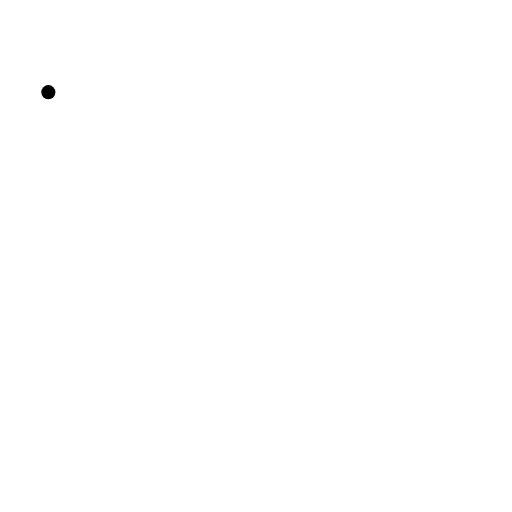
t = 0.00 s
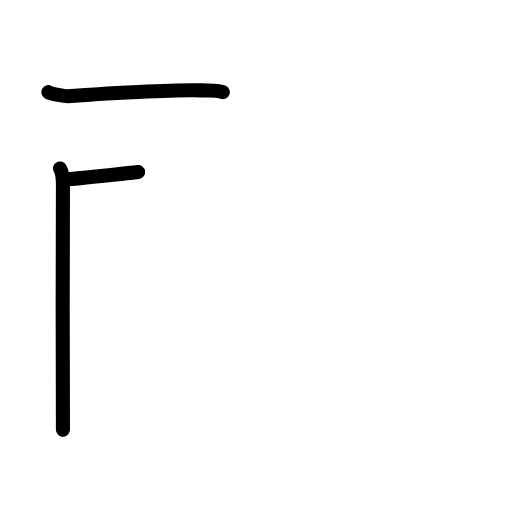
t = 2.20 s
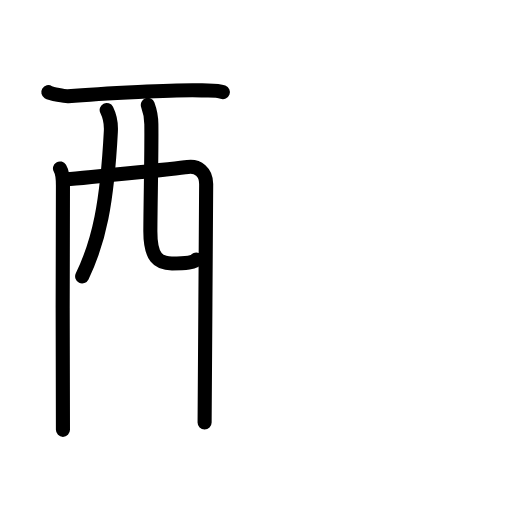
t = 4.40 s
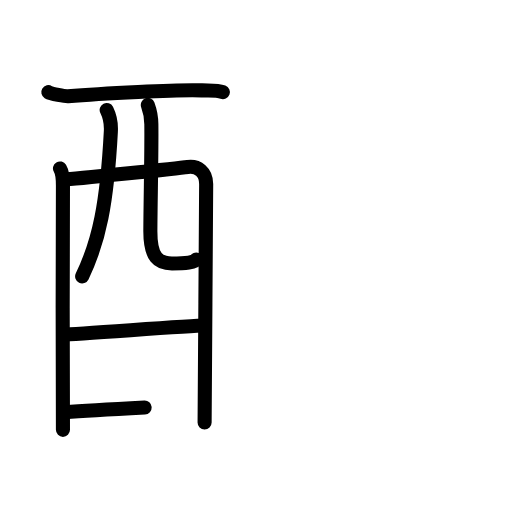
t = 6.60 s
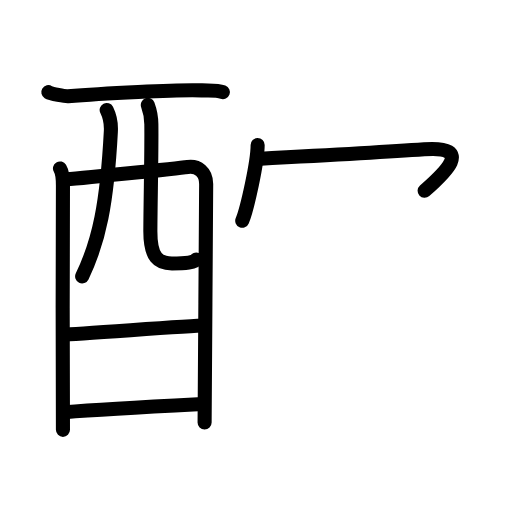
t = 8.80 s
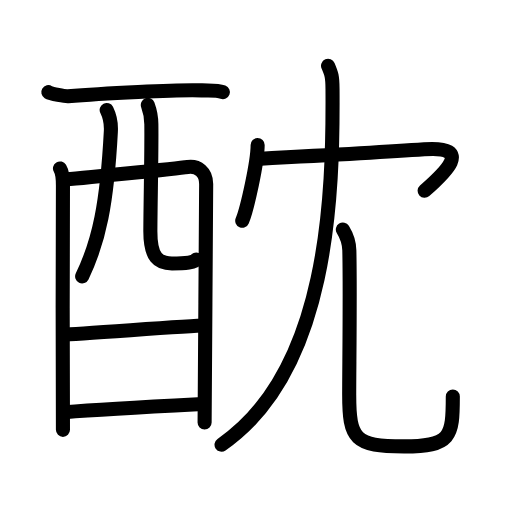
t = 11.00 s

The animated SVG that drew these frames (rendered in a browser with its animation timeline set to each time). Animation: 35 SMIL elements (animate=35); one cycle of 11.00 s.

<?xml version="1.0" encoding="UTF-8"?>
<!--
AniKanjiVG is licensed by CC-BY-SA Paul C. Sommerhoff (https://bitbucket.org/sommerhoff/anikanjivg).
AniKanjiVG uses KanjiVG which is licensed by CC-BY-SA Ulrich Apel (http://kanjivg.tagaini.net).
See also http://creativecommons.org/licenses/by-sa/3.0/
-->
<svg xmlns:kvg='http://kanjivg.tagaini.net' xmlns='http://www.w3.org/2000/svg' width='109' height='109' viewBox='0 0 109 109' style='fill:none;stroke:#000000;stroke-width:3;stroke-linecap:round;stroke-linejoin:round;' id="kvg:kanji_09156"><g id="kvg:09156" kvg:element="酖"><g id="kvg:09156-g1" kvg:element="酉" kvg:position="left" kvg:radical="general"><g id="kvg:09156-g2" kvg:element="西" kvg:part="1" kvg:original="襾"><path id="kvg:09156-s1" kvg:type="㇐" d="M10.29,19.62c0.6,0.37,3.59,0.91,4.2,0.86c6.27-0.53,24.01-1.48,28.48-1.24c1.51,0.08,3.19-0.11,4.48,0.37"><animate attributeName="d" begin="0.0s" dur="0.3333333333333333s" from="M10.29,19.62C10.29,19.62,10.29,19.62,10.29,19.62" to="M10.29,19.62c0.6,0.37,3.59,0.91,4.2,0.86" />
<animate attributeName="d" begin="0.3333333333333333s" dur="0.3333333333333333s" from="M10.29,19.62c0.6,0.37,3.59,0.91,4.2,0.86c0,0,0,0,0,0,0" to="M10.29,19.62c0.6,0.37,3.59,0.91,4.2,0.86c6.27-0.53,24.01-1.48,28.48-1.24" />
<animate attributeName="d" begin="0.6666666666666666s" dur="0.3333333333333333s" from="M10.29,19.62c0.6,0.37,3.59,0.91,4.2,0.86c6.27-0.53,24.01-1.48,28.48-1.24c0,0,0,0,0,0,0" to="M10.29,19.62c0.6,0.37,3.59,0.91,4.2,0.86c6.27-0.53,24.01-1.48,28.48-1.24c1.51,0.08,3.19-0.11,4.48,0.37" />
</path>
<path id="kvg:09156-s2" kvg:type="㇑" d="M12.77,35.86c0.46,0.76,0.63,2.61,0.63,3.63c0,1.02-0.15,51,0,52.02"><animate attributeName="d" begin="1.0s" dur="0.5s" from="M12.77,35.86C12.77,35.86,12.77,35.86,12.77,35.86" to="M12.77,35.86c0.46,0.76,0.63,2.61,0.63,3.63" />
<animate attributeName="d" begin="1.5s" dur="0.5s" from="M12.77,35.86c0.46,0.76,0.63,2.61,0.63,3.63c0,0,0,0,0,0,0" to="M12.77,35.86c0.46,0.76,0.63,2.61,0.63,3.63c0,1.02-0.15,51,0,52.02" />
<animate attributeName="d" begin="0s" dur="1.0s" from="M-100,-100" to="M-100,-100" />
</path>
<path id="kvg:09156-s3" kvg:type="㇕a" d="M13.55,38.25c2.27-0.11,24.37-2.43,26.43-2.71c2.14-0.29,3.91,1.08,3.91,3.61c0,1.42-0.33,50.13-0.33,50.8"><animate attributeName="d" begin="2.0s" dur="0.3333333333333333s" from="M13.55,38.25C13.55,38.25,13.55,38.25,13.55,38.25" to="M13.55,38.25c2.27-0.11,24.37-2.43,26.43-2.71" />
<animate attributeName="d" begin="2.3333333333333335s" dur="0.3333333333333333s" from="M13.55,38.25c2.27-0.11,24.37-2.43,26.43-2.71c0,0,0,0,0,0,0" to="M13.55,38.25c2.27-0.11,24.37-2.43,26.43-2.71c2.14-0.29,3.91,1.08,3.91,3.61" />
<animate attributeName="d" begin="2.6666666666666665s" dur="0.3333333333333333s" from="M13.55,38.25c2.27-0.11,24.37-2.43,26.43-2.71c2.14-0.29,3.91,1.08,3.91,3.61c0,0,0,0,0,0,0" to="M13.55,38.25c2.27-0.11,24.37-2.43,26.43-2.71c2.14-0.29,3.91,1.08,3.91,3.61c0,1.42-0.33,50.13-0.33,50.8" />
<animate attributeName="d" begin="0s" dur="2.0s" from="M-100,-100" to="M-100,-100" />
</path>
<path id="kvg:09156-s4" kvg:type="㇒" d="M22.71,23.41c0.6,1.22,0.98,2.88,0.89,4.55c-0.82,15.44-2.5,23.39-6.11,30.87"><animate attributeName="d" begin="3.0s" dur="0.5s" from="M22.71,23.41C22.71,23.41,22.71,23.41,22.71,23.41" to="M22.71,23.41c0.6,1.22,0.98,2.88,0.89,4.55" />
<animate attributeName="d" begin="3.5s" dur="0.5s" from="M22.71,23.41c0.6,1.22,0.98,2.88,0.89,4.55c0,0,0,0,0,0,0" to="M22.71,23.41c0.6,1.22,0.98,2.88,0.89,4.55c-0.82,15.44-2.5,23.39-6.11,30.87" />
<animate attributeName="d" begin="0s" dur="3.0s" from="M-100,-100" to="M-100,-100" />
</path>
<path id="kvg:09156-s5" kvg:type="㇟a" d="M31.47,22.34c0.41,1.1,0.73,2.4,0.75,4.1c0.08,5.39-0.18,16.02-0.21,22.68c-0.03,5.78,1.75,6.97,4.6,6.97c2.88,0,4.88-0.2,5.16-0.85"><animate attributeName="d" begin="4.0s" dur="0.25s" from="M31.47,22.34C31.47,22.34,31.47,22.34,31.47,22.34" to="M31.47,22.34c0.41,1.1,0.73,2.4,0.75,4.1" />
<animate attributeName="d" begin="4.25s" dur="0.25s" from="M31.47,22.34c0.41,1.1,0.73,2.4,0.75,4.1c0,0,0,0,0,0,0" to="M31.47,22.34c0.41,1.1,0.73,2.4,0.75,4.1c0.08,5.39-0.18,16.02-0.21,22.68" />
<animate attributeName="d" begin="4.5s" dur="0.25s" from="M31.47,22.34c0.41,1.1,0.73,2.4,0.75,4.1c0.08,5.39-0.18,16.02-0.21,22.68c0,0,0,0,0,0,0" to="M31.47,22.34c0.41,1.1,0.73,2.4,0.75,4.1c0.08,5.39-0.18,16.02-0.21,22.68c-0.03,5.78,1.75,6.97,4.6,6.97" />
<animate attributeName="d" begin="4.75s" dur="0.25s" from="M31.47,22.34c0.41,1.1,0.73,2.4,0.75,4.1c0.08,5.39-0.18,16.02-0.21,22.68c-0.03,5.78,1.75,6.97,4.6,6.97c0,0,0,0,0,0,0" to="M31.47,22.34c0.41,1.1,0.73,2.4,0.75,4.1c0.08,5.39-0.18,16.02-0.21,22.68c-0.03,5.78,1.75,6.97,4.6,6.97c2.88,0,4.88-0.2,5.16-0.85" />
<animate attributeName="d" begin="0s" dur="4.0s" from="M-100,-100" to="M-100,-100" />
</path>
</g>
<g id="kvg:09156-g3" kvg:element="一"><path id="kvg:09156-s6" kvg:type="㇐a" d="M13.46,71.21c3.08,0,26.7-1.9,30.18-1.9"><animate attributeName="d" begin="5.0s" dur="1.0s" from="M13.46,71.21C13.46,71.21,13.46,71.21,13.46,71.21" to="M13.46,71.21c3.08,0,26.7-1.9,30.18-1.9" />
<animate attributeName="d" begin="0s" dur="5.0s" from="M-100,-100" to="M-100,-100" />
</path>
</g>
<g id="kvg:09156-g4" kvg:element="西" kvg:part="2" kvg:original="襾"><path id="kvg:09156-s7" kvg:type="㇐a" d="M13.81,87.75c6.27-0.48,20.5-1.27,28.31-1.68"><animate attributeName="d" begin="6.0s" dur="1.0s" from="M13.81,87.75C13.81,87.75,13.81,87.75,13.81,87.75" to="M13.81,87.75c6.27-0.48,20.5-1.27,28.31-1.68" />
<animate attributeName="d" begin="0s" dur="6.0s" from="M-100,-100" to="M-100,-100" />
</path>
</g>
</g>
<g id="kvg:09156-g5" kvg:position="right"><g id="kvg:09156-g6" kvg:element="冖"><path id="kvg:09156-s8" kvg:type="㇔" d="M54.85,30.88c0,3.65-2.25,13.68-3.28,16.12"><animate attributeName="d" begin="7.0s" dur="1.0s" from="M54.85,30.88C54.85,30.88,54.85,30.88,54.85,30.88" to="M54.85,30.88c0,3.65-2.25,13.68-3.28,16.12" />
<animate attributeName="d" begin="0s" dur="7.0s" from="M-100,-100" to="M-100,-100" />
</path>
<path id="kvg:09156-s9" kvg:type="㇖b" d="M54.74,33.84c11.26-0.59,27.5-1.47,35.57-2.05c10.83-0.78,4.19,5.21,0.09,8.82"><animate attributeName="d" begin="8.0s" dur="0.5s" from="M54.74,33.84C54.74,33.84,54.74,33.84,54.74,33.84" to="M54.74,33.84c11.26-0.59,27.5-1.47,35.57-2.05" />
<animate attributeName="d" begin="8.5s" dur="0.5s" from="M54.74,33.84c11.26-0.59,27.5-1.47,35.57-2.05c0,0,0,0,0,0,0" to="M54.74,33.84c11.26-0.59,27.5-1.47,35.57-2.05c10.83-0.78,4.19,5.21,0.09,8.82" />
<animate attributeName="d" begin="0s" dur="8.0s" from="M-100,-100" to="M-100,-100" />
</path>
</g>
<g id="kvg:09156-g7" kvg:element="儿" kvg:original="八"><g id="kvg:09156-g8" kvg:element="丿" kvg:position="left"><path id="kvg:09156-s10" kvg:type="㇒" d="M69.84,14c0.74,1.73,0.94,2.28,0.95,4.97c0.15,22.53-0.75,59.93-23.63,75.7"><animate attributeName="d" begin="9.0s" dur="0.5s" from="M69.84,14C69.84,14,69.84,14,69.84,14" to="M69.84,14c0.74,1.73,0.94,2.28,0.95,4.97" />
<animate attributeName="d" begin="9.5s" dur="0.5s" from="M69.84,14c0.74,1.73,0.94,2.28,0.95,4.97c0,0,0,0,0,0,0" to="M69.84,14c0.74,1.73,0.94,2.28,0.95,4.97c0.15,22.53-0.75,59.93-23.63,75.7" />
<animate attributeName="d" begin="0s" dur="9.0s" from="M-100,-100" to="M-100,-100" />
</path>
</g>
<g id="kvg:09156-g9" kvg:position="right"><path id="kvg:09156-s11" kvg:type="㇟" d="M72.99,48.87c0.74,1.19,1.33,2.59,1.38,4.43c0.2,8.19-0.03,25.14-0.03,30.7c0,9.5,1.17,11.03,11.67,11.03c10,0,10.39-2.03,10.39-10.62"><animate attributeName="d" begin="10.0s" dur="0.25s" from="M72.99,48.87C72.99,48.87,72.99,48.87,72.99,48.87" to="M72.99,48.87c0.74,1.19,1.33,2.59,1.38,4.43" />
<animate attributeName="d" begin="10.25s" dur="0.25s" from="M72.99,48.87c0.74,1.19,1.33,2.59,1.38,4.43c0,0,0,0,0,0,0" to="M72.99,48.87c0.74,1.19,1.33,2.59,1.38,4.43c0.2,8.19-0.03,25.14-0.03,30.7" />
<animate attributeName="d" begin="10.5s" dur="0.25s" from="M72.99,48.87c0.74,1.19,1.33,2.59,1.38,4.43c0.2,8.19-0.03,25.14-0.03,30.7c0,0,0,0,0,0,0" to="M72.99,48.87c0.74,1.19,1.33,2.59,1.38,4.43c0.2,8.19-0.03,25.14-0.03,30.7c0,9.5,1.17,11.03,11.67,11.03" />
<animate attributeName="d" begin="10.75s" dur="0.25s" from="M72.99,48.87c0.74,1.19,1.33,2.59,1.38,4.43c0.2,8.19-0.03,25.14-0.03,30.7c0,9.5,1.17,11.03,11.67,11.03c0,0,0,0,0,0,0" to="M72.99,48.87c0.74,1.19,1.33,2.59,1.38,4.43c0.2,8.19-0.03,25.14-0.03,30.7c0,9.5,1.17,11.03,11.67,11.03c10,0,10.39-2.03,10.39-10.62" />
<animate attributeName="d" begin="0s" dur="10.0s" from="M-100,-100" to="M-100,-100" />
</path>
</g>
</g>
</g>
</g>
</svg>
